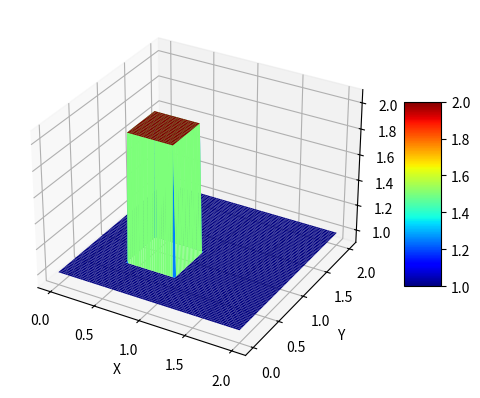

Write the Python code that produced this figure. (Note: this script raises an exception after producing the figure.)
from mpl_toolkits.mplot3d import Axes3D    ##New Library required for projected 3d plots
import numpy
from matplotlib import pyplot, cm
from matplotlib import animation

###variable declarations
nx = 81
ny = 81
nt = 100
cx = 2
cy = 1
dx = 2 / (nx - 1)
dy = 2 / (ny - 1)
sigma = .2
dt = sigma * dx

x = numpy.linspace(0, 2, nx)
y = numpy.linspace(0, 2, ny)

u = numpy.ones((ny, nx, nt)) ##create a 1xn vector of 1's
un = numpy.ones((ny, nx, nt)) ##

###Assign initial conditions

##set hat function I.C. : u(.5<=x<=1 && .5<=y<=1 ) is 2
u[int(.5 / dy):int(1 / dy + 1),int(.5 / dx):int(1 / dx + 1),0] = 2 

for n in range(nt-1): ##loop across number of time steps
    un = u.copy()
    u[1:, 1:, n+1] = (un[1:, 1:, n] - (cx * dt / dx * (un[1:, 1:, n] - un[1:, :-1, n])) -
                                  (cy * dt / dy * (un[1:, 1:, n] - un[:-1, 1:, n])))
    u[0, :, n] = 1
    u[-1, :, n] = 1
    u[:, 0, n] = 1
    u[:, -1, n] = 1

X, Y = numpy.meshgrid(x, y) 

zarray=u.copy()

def update_plot(frame_number, zarray, plot):
    #plot[0].remove()
    plot[0] = ax.plot_surface(X, Y, zarray[:,:,frame_number], cmap="jet", edgecolors='k')
    return plot[0]
    

fig = pyplot.figure()
ax = fig.add_subplot(111, projection='3d')
plot = [ax.plot_surface(X, Y, zarray[:,:,0], cmap='jet', rstride=1, cstride=1)]
anim = animation.FuncAnimation(fig, update_plot, nt, fargs=(zarray, plot), interval=20)
ax.set_xlabel('X')
ax.set_ylabel('Y')
ax.set_zlabel('u')
ax.set_zlim(0.9, 2.1)
fig.colorbar(plot[0], shrink=0.5, aspect=5)
pyplot.show()

f = r"g:/Kuliah/Python/Python CFD/Animation/5. 2D Linear Convection.mp4" 
writervideo = animation.FFMpegWriter(fps=10) 
anim.save(f, writer=writervideo)